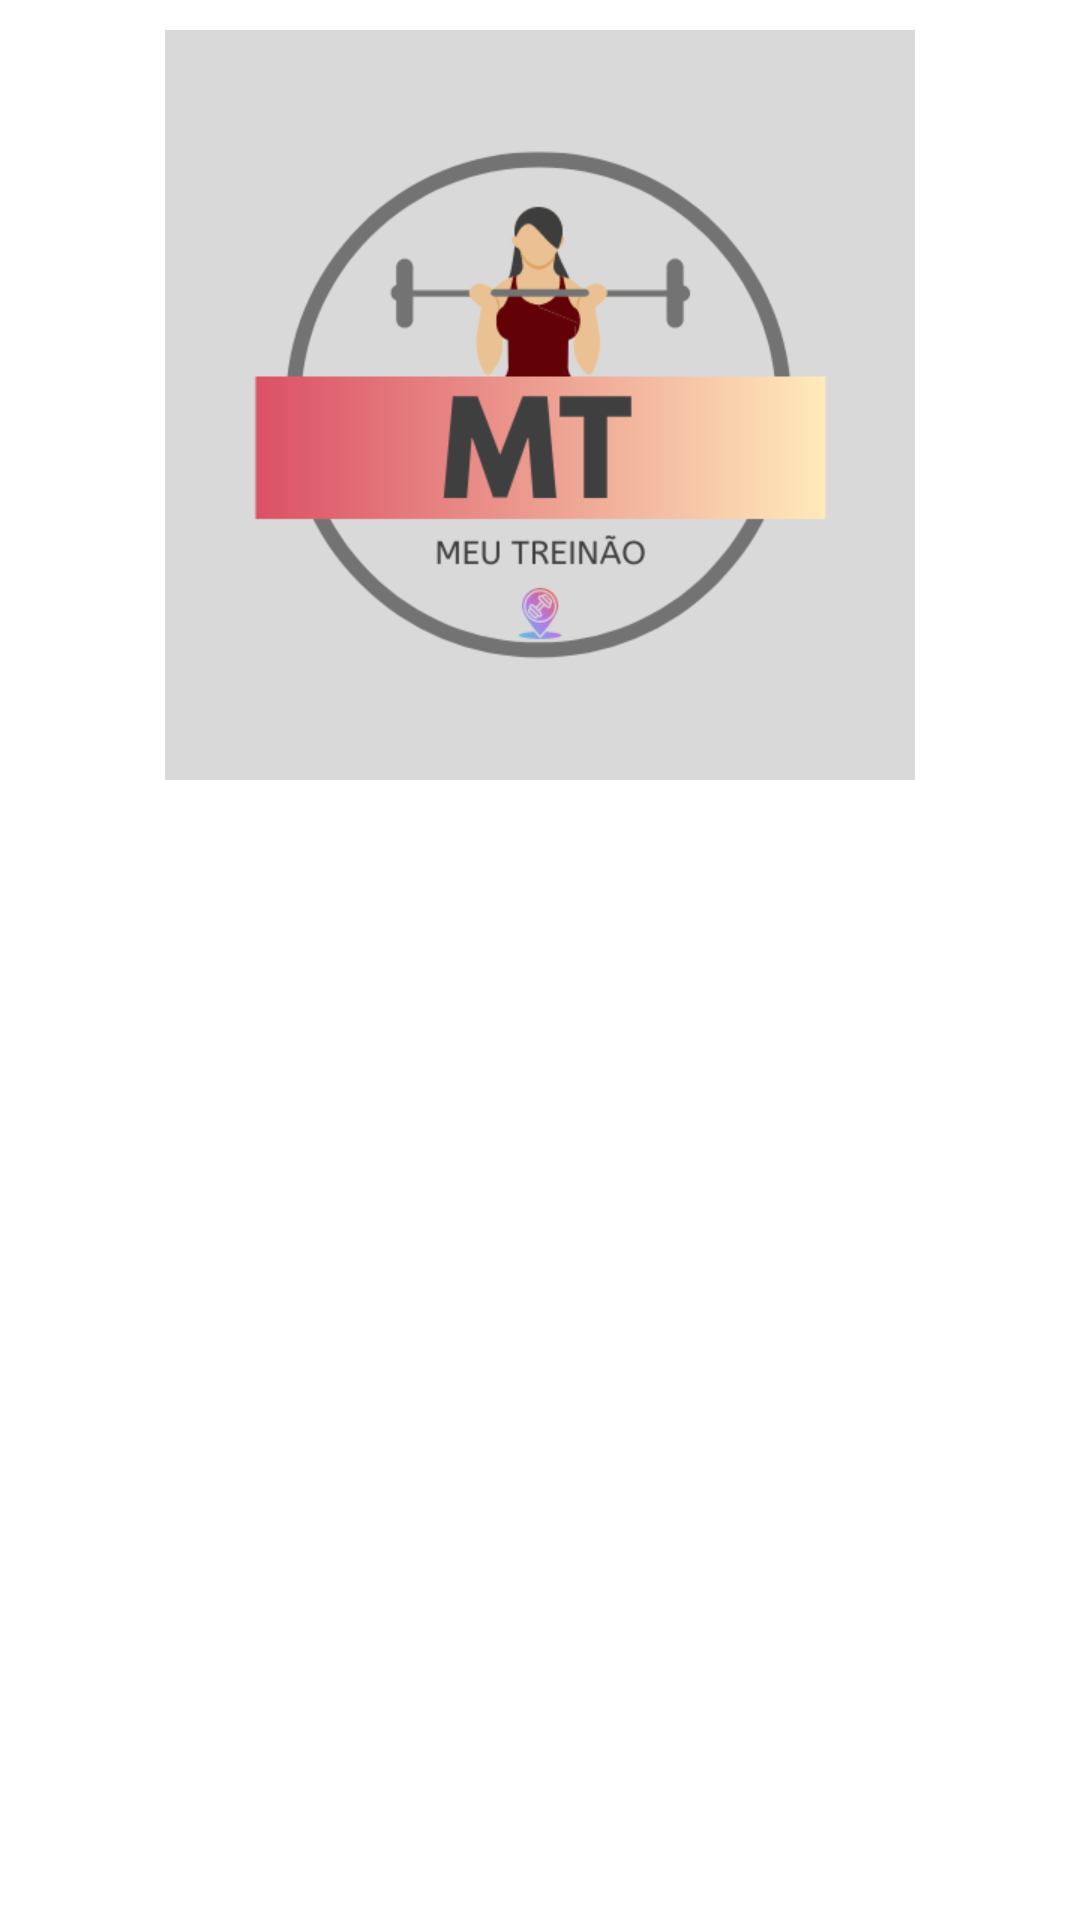

This screen was rendered from an Android layout file. Write that file and the resources it references.
<!-- AndroidManifest.xml: application theme Theme.MeuTreinao -->
<!-- res/layout/activity_menu.xml -->
<?xml version="1.0" encoding="utf-8"?>
<androidx.constraintlayout.widget.ConstraintLayout xmlns:android="http://schemas.android.com/apk/res/android"
    xmlns:app="http://schemas.android.com/apk/res-auto"
    xmlns:tools="http://schemas.android.com/tools"
    android:layout_width="match_parent"
    android:layout_height="match_parent"
    tools:context=".activity.MenuActivity">

    <ImageView
        android:id="@+id/logo"
        android:layout_width="match_parent"
        android:layout_height="wrap_content"
        android:layout_marginHorizontal="50dp"
        android:layout_marginTop="10dp"
        android:src="@drawable/meu_treinao"
        app:layout_constraintStart_toStartOf="parent"
        app:layout_constraintTop_toTopOf="parent" />

    <androidx.recyclerview.widget.RecyclerView
        android:id="@+id/recyclerMenuList"
        android:layout_width="match_parent"
        android:layout_height="wrap_content"
        android:layout_marginStart="20dp"
        android:layout_marginTop="30dp"
        android:layout_marginEnd="20dp"
        app:layout_constraintStart_toStartOf="parent"
        app:layout_constraintTop_toBottomOf="@+id/logo"
        app:layout_constraintEnd_toEndOf="parent"/>

</androidx.constraintlayout.widget.ConstraintLayout>
<!-- resources referenced by this layout -->
<resources>
  <!-- drawable meu_treinao: png bitmap (drawable-xhdpi, 25811 bytes) -->
  <style name="Theme.MeuTreinao" parent="Theme.MaterialComponents.DayNight.NoActionBar">
          
          <item name="colorPrimary">@color/purple_500</item>
          <item name="colorPrimaryVariant">@color/purple_700</item>
          <item name="colorOnPrimary">@color/white</item>
          
          <item name="colorSecondary">@color/teal_200</item>
          <item name="colorSecondaryVariant">@color/teal_700</item>
          <item name="colorOnSecondary">@color/black</item>
          
          <item name="android:statusBarColor" tools:targetApi="l">?attr/colorPrimaryVariant</item>
          
      </style>
  <color name="purple_500">#FF6200EE</color>
  <color name="purple_700">#FF3700B3</color>
  <color name="white">#FFFFFFFF</color>
  <color name="teal_200">#FF03DAC5</color>
  <color name="teal_700">#FF018786</color>
  <color name="black">#FF000000</color>
</resources>
